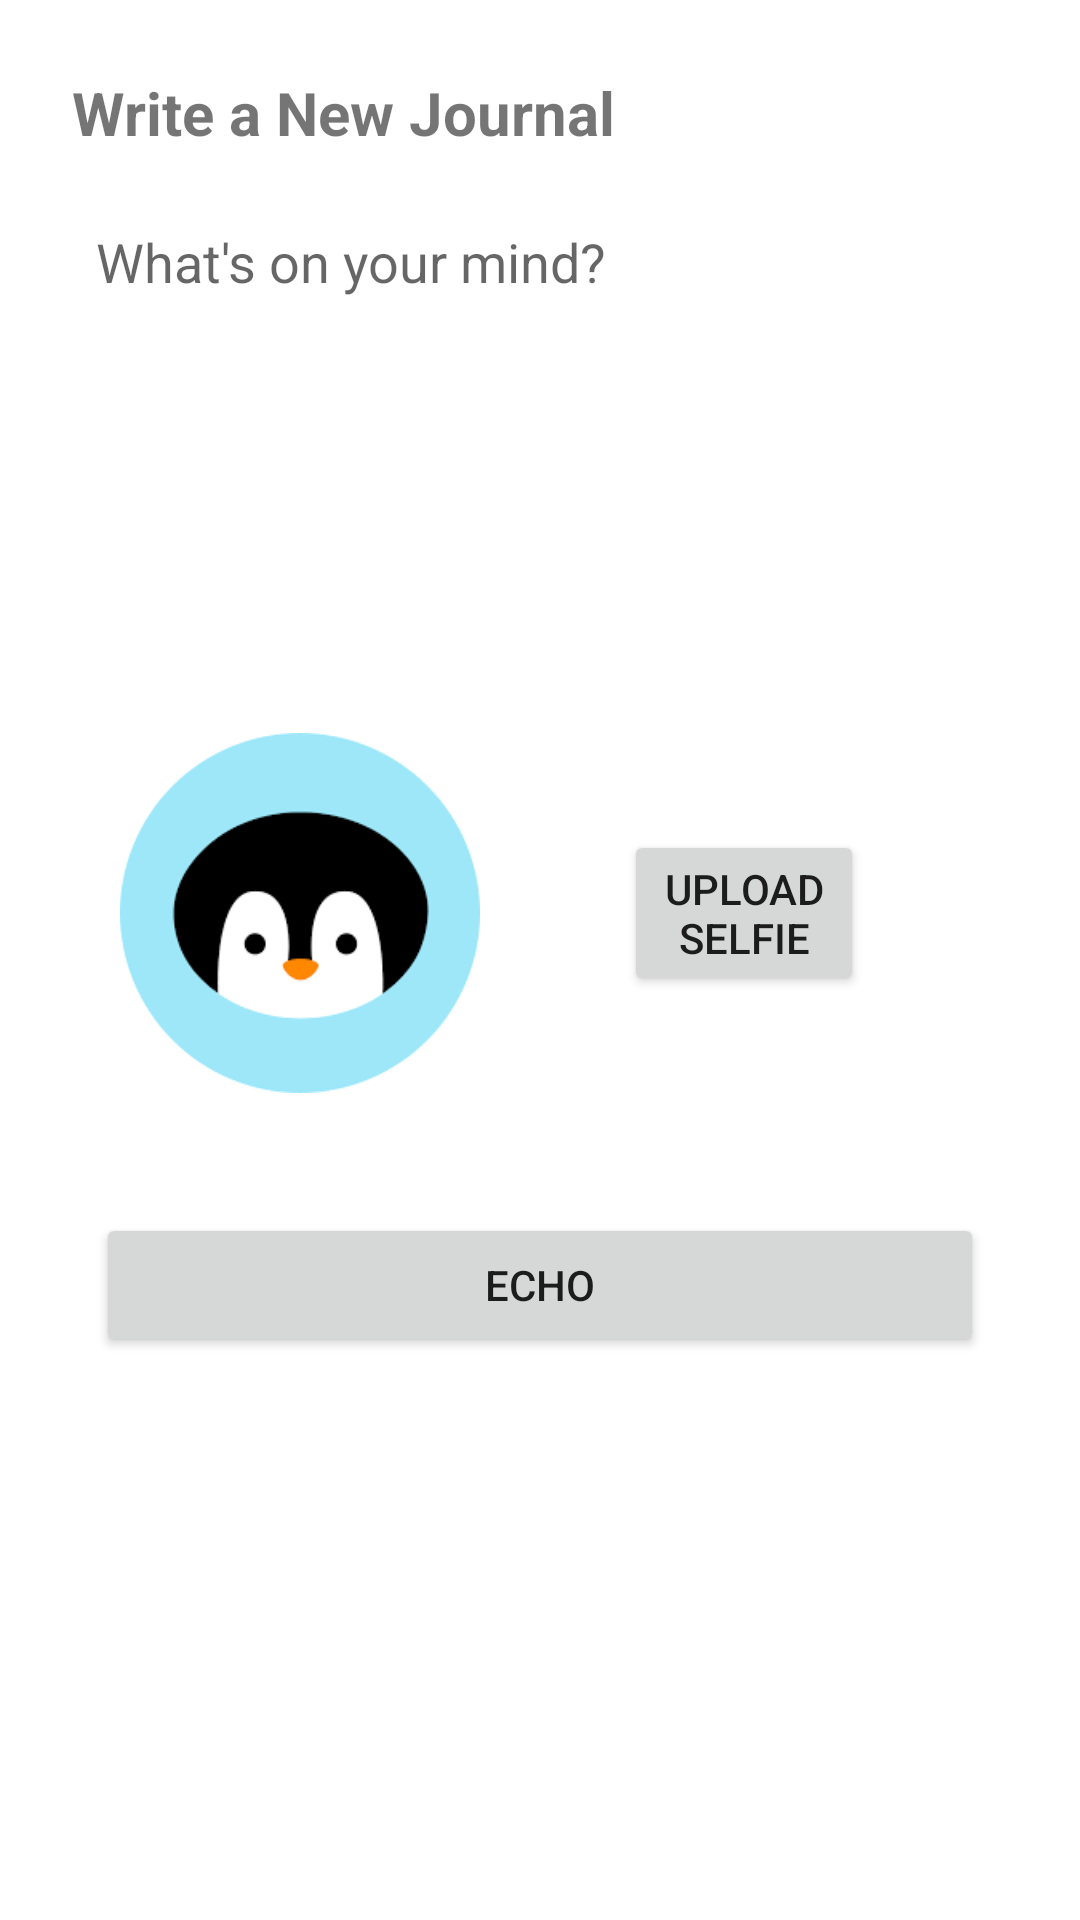

Android layout source for this screen:
<!-- AndroidManifest.xml: application theme AppTheme -->
<!-- res/layout/activity_create.xml -->
<?xml version="1.0" encoding="utf-8"?>
<ScrollView xmlns:android="http://schemas.android.com/apk/res/android"
    xmlns:app="http://schemas.android.com/apk/res-auto"
    xmlns:tools="http://schemas.android.com/tools"
    android:layout_width="match_parent"
    android:layout_height="match_parent"
    tools:context=".CreateActivity">

    <LinearLayout
        android:layout_width="match_parent"
        android:layout_height="wrap_content"
        android:orientation="vertical"
        android:padding="16dip">

        <TextView
            android:id="@+id/note_title"
            android:layout_width="wrap_content"
            android:layout_height="wrap_content"
            android:text="Write a New Journal"
            android:textSize="60px"
            android:textStyle="bold"
            android:layout_margin="8dp"/>


        <EditText
            android:id="@+id/note_text"
            android:layout_width="match_parent"
            android:layout_height="wrap_content"
            android:background="@drawable/border"
            android:inputType="textMultiLine"
            android:padding="8dp"
            android:gravity="top"
            android:lines="6"
            android:scrollbars="vertical"
            android:layout_margin="8dp"
            android:imeOptions="actionDone"
            android:hint="What's on your mind?"/>

        <LinearLayout
            android:layout_width="match_parent"
            android:layout_height="wrap_content"
            android:orientation="horizontal"
            android:padding="16dip">
            <ImageView
                android:layout_width="120dp"
                android:layout_height="120dp"
                android:src="@drawable/profile"
                android:layout_margin="8dp"/>

            <Button
                android:layout_width="wrap_content"
                android:layout_height="wrap_content"
                android:layout_gravity="center_vertical"
                android:text="Upload selfie"
                android:layout_margin="40dp"/>
        </LinearLayout>

        <Button
            android:id="@+id/echo_button"
            android:layout_width="match_parent"
            android:layout_height="wrap_content"
            android:onClick="onEchoClicked"
            android:text="echo"
            android:layout_margin="16dp"/>
    </LinearLayout>
</ScrollView>
<!-- resources referenced by this layout -->
<resources>
  <!-- drawable profile: jpg bitmap (drawable-v24, 31184 bytes) -->
</resources>
